Run: headless pygame with SDL's dummy video driver; simulated clock (each Clock.tick advances the game by its frame time, no real sleeping); random seed 0; keys injected as events and as key.get_pressed() state; no mouse input.
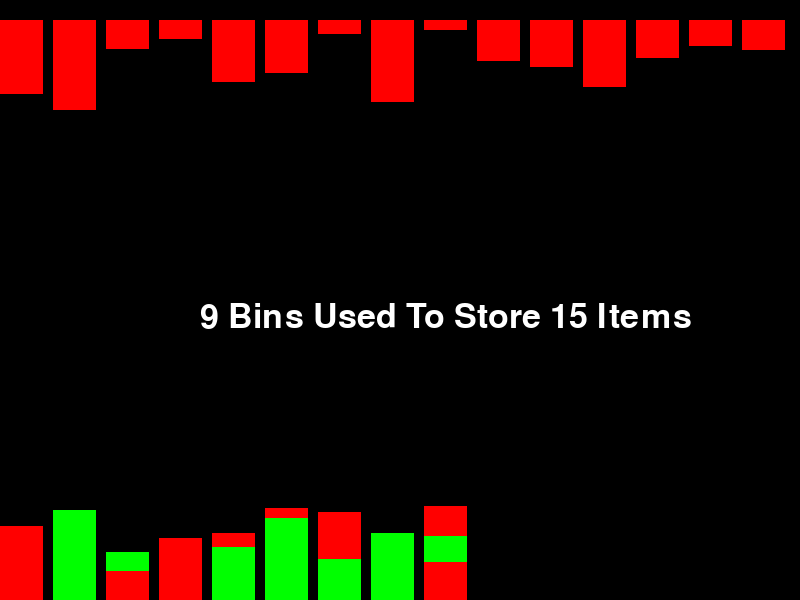
Frame 1 of 4 · flips 1–60 · no input
Frame 2 of 4 · flips 61–180 · tapped SPACE, RETURN · held RIGHT (→), D · screen unchanged from frame 1, image omitted
Frame 3 of 4 · flips 181–300 · held DOWN (↓), S · screen unchanged from frame 2, image omitted
Frame 4 of 4 · flips 301–420 · held LEFT (←), A, UP (↑), W · screen unchanged from frame 3, image omitted

The pygame program that drew these frames:

import pygame, random
from time import sleep

pygame.init()

screen = pygame.display.set_mode((800, 600))

pygame.display.set_caption("Next-Fit Algorithm")

WHITE = (255, 255, 255)
BLUE  = (0,255,0)
RED = (255, 0, 0)
TXT = (190,189,150)


# def display_plot(value):
#     for i in range(0,kk):
#         pygame.draw.line(screen, WHITE, (int(i*(800/kk)) , 600), (int(i*(800/kk)), 600 - value[i]), 3)


# value = []
value = [74,90,29,19,62,53,14,82,10,41,47,67,38,26,30]
rspace = []
bins = 15
capacity = 100
# for i in range(0, bins):
    # value.append(random.randint(1, capacity))
    # rspace.append(capacity)

print(value)

running = True
while running:
    sleep(0.01)
    screen.fill((0, 0, 0))

    for event in pygame.event.get():
        if event.type == pygame.QUIT:
            running = False

    # display_plot(value)
    for i in range(0, bins):
        rspace.append(capacity)
    w = round(800 / bins)
    h = round(capacity)
    sp = 0

    tmp = 1
    for i in value:
        pygame.draw.rect(screen, RED, pygame.Rect(sp, 20, round(w - 10), i))
        font = pygame.font.SysFont(None, 20)
        img = font.render(str(tmp), True, BLUE)
        # screen.blit(img, (sp+w/2, 20))
        sp = sp + w
        tmp+=1

    sp = 0
    cbin = 0
    color = RED
    for i in value:
        pygame.display.update()
        sleep(0.1)
        if rspace[cbin] >= i:
            pygame.draw.rect(screen, color,
                             pygame.Rect(sp, round(600 - h + ((rspace[cbin] - i) )), w-10, i))
            rspace[cbin] -= i
        else:
            cbin += 1
            sp += w
            pygame.draw.rect(screen, color, pygame.Rect(sp, round(600 - (i)) , w - 10, i))
            rspace[cbin] -= i
        print(cbin)
        if color == RED:
            color = BLUE
        else:
            color = RED
    running = False
    count = 0
    for k in rspace:
        if k!=capacity:
            count+=1
        else:
            break
    font = pygame.font.SysFont(None, 50)
    img = font.render(str(count)+ " Bins Used To Store " + str(bins) + " Items", True, WHITE)
    screen.blit(img, (200,300))
    pygame.display.update()

print(rspace)
running = True
while (running):
    for event in pygame.event.get():
        if event.type == pygame.QUIT:
            running = False
    pygame.display.update()
